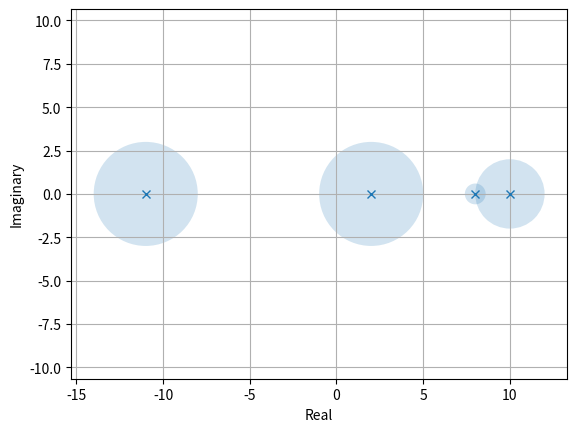

The script that saved this image:
import numpy as np
import matplotlib.pyplot as plt
from matplotlib.patches import Circle
from matplotlib.collections import PatchCollection


def create_gershgorin_discs(mat):
    # TODO: Check if matrix is square

    n = len(mat)

    x = np.zeros(n)
    y = np.zeros(n)
    r = np.zeros(n)
    for i in range(n):
        x[i] = np.real(mat[(i, i)])
        y[i] = np.imag(mat[(i, i)])
        r[i] = np.sum(np.abs(mat[i, :])) - np.abs(mat[i, i])

    return x, y, r


def plot_gershgorin_discs(x, y, r):
    # TODO: Check if x, y, r vectors are valid (all same length, contains complex numbers)

    # Draw discs
    n = x.size
    patches = []
    for i in range(n):
        circle = Circle((x[i], y[i]), r[i])
        patches.append(circle)

    # Plot
    fig, ax = plt.subplots()
    p = PatchCollection(patches, alpha=0.2)
    ax.add_collection(p)
    plt.axis('equal')
    plt.plot(x, y, marker='x', linestyle='none')

    plt.xlabel('Real')
    plt.ylabel('Imaginary')
    plt.grid()
    plt.show()

    return None


if __name__ == '__main__':
    # Test functions
    A = np.matrix('10, -1, 0, 1; 0.2, 8 0.2, 0.2; 1, 1, 2, 1; -1, -1, -1, -11')
    x, y, r = create_gershgorin_discs(A)
    plot_gershgorin_discs(x, y, r)
